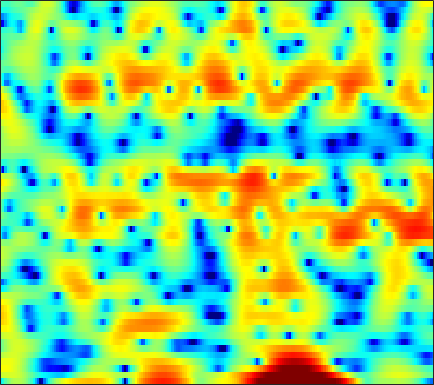

The file beside this chart, header and first rows:
-5.679, -3.7394, -1.6988, -0.22054, 0.59478, 1.3637, 1.8339, 2.0082, 2.0227, 1.8055, 1.3547, 0.85106, -0.058909, -1.3079, -2.5269, -4.6838, -7.8302, -11.417, -20.798, -18.394, -10.472, -7.1772, -4.1764, -2.0184
2.865, 2.986, 3.17, 3.328, 3.403, 3.42, 3.324, 3.17, 2.853, 2.406, 1.83, 1.32, 0.5479, -0.3122, -0.9936, -1.922, -2.828, -3.465, -4.213, -4.832, -5.327, -5.638, -6.01, -6.355
4.795, 4.774, 4.697, 4.551, 4.39, 4.097, 3.707, 3.343, 2.759, 2.051, 1.216, 0.4993, -0.5806, -1.806, -2.824, -4.317, -5.962, -7.294, -9.16, -11.04, -12.74, -13.72, -14.46, -14.65
4.15, 4.264, 4.341, 4.327, 4.253, 4.064, 3.768, 3.469, 2.96, 2.322, 1.539, 0.8528, -0.1999, -1.421, -2.454, -3.997, -5.724, -7.126, -9.082, -10.95, -12.36, -12.89, -12.86, -12.33
1.761, 2.185, 2.659, 3.02, 3.213, 3.358, 3.373, 3.298, 3.086, 2.752, 2.3, 1.889, 1.253, 0.523, -0.07941, -0.9415, -1.851, -2.546, -3.466, -4.353, -5.184, -5.767, -6.474, -7.09
-1.073, -0.06595, 1.045, 1.909, 2.41, 2.899, 3.201, 3.316, 3.333, 3.211, 2.965, 2.706, 2.277, 1.753, 1.299, 0.6215, -0.1362, -0.7549, -1.647, -2.622, -3.699, -4.598, -5.926, -7.431
-1.073, 0.02276, 1.184, 2.043, 2.517, 2.946, 3.177, 3.235, 3.177, 2.987, 2.683, 2.396, 1.954, 1.459, 1.064, 0.5127, -0.0763, -0.5488, -1.239, -2.015, -2.91, -3.686, -4.878, -6.302
2.213, 2.685, 3.154, 3.42, 3.486, 3.392, 3.102, 2.764, 2.163, 1.417, 0.5656, -0.09391, -0.9333, -1.623, -1.99, -2.275, -2.385, -2.406, -2.422, -2.49, -2.617, -2.774, -3.062, -3.419
5.241, 5.272, 5.159, 4.858, 4.498, 3.812, 2.866, 1.963, 0.4763, -1.379, -3.706, -5.872, -9.524, -13.6, -14.32, -11.31, -8.335, -6.691, -5.106, -4.046, -3.372, -3.069, -2.88, -2.874
6.672, 6.453, 5.987, 5.311, 4.662, 3.595, 2.285, 1.14, -0.5939, -2.551, -4.682, -6.339, -8.41, -9.793, -9.97, -9.175, -7.856, -6.816, -5.57, -4.607, -3.981, -3.74, -3.724, -4.05
7.135, 6.799, 6.162, 5.29, 4.476, 3.175, 1.602, 0.2225, -1.937, -4.466, -7.207, -9.148, -10.8, -10.73, -9.844, -8.368, -6.936, -5.971, -4.908, -4.109, -3.62, -3.436, -3.45, -3.77
6.588, 6.255, 5.653, 4.851, 4.103, 2.903, 1.434, 0.1273, -1.955, -4.5, -7.601, -10.17, -12.49, -11.37, -9.574, -7.475, -5.839, -4.875, -3.977, -3.432, -3.155, -3.077, -3.107, -3.261
5.182, 4.92, 4.5, 3.997, 3.551, 2.844, 2.03, 1.378, 0.4639, -0.5036, -1.427, -1.984, -2.475, -2.724, -2.761, -2.653, -2.47, -2.383, -2.372, -2.531, -2.897, -3.335, -4.159, -5.213
2.74, 2.533, 2.355, 2.273, 2.234, 2.156, 2.012, 1.848, 1.572, 1.252, 0.9195, 0.6758, 0.3725, 0.1155, -0.02235, -0.1566, -0.2723, -0.4168, -0.6408, -0.9733, -1.521, -2.162, -3.418, -5.32
-5.114, -5.231, -4.102, -2.628, -1.665, -0.6947, -0.1053, 0.09649, 0.1301, 0.02108, -0.2171, -0.4776, -0.866, -1.179, -1.341, -1.451, -1.408, -1.267, -0.9701, -0.6513, -0.3812, -0.2285, -0.09926, -0.03079
-10.87, -10.89, -8.201, -5.703, -4.439, -3.435, -2.996, -2.93, -3.157, -3.712, -4.522, -5.233, -6.316, -7.529, -8.442, -9.186, -8.813, -7.676, -5.741, -3.818, -2.104, -0.9642, 0.3521, 1.461
-2.253, -2.565, -2.876, -3.105, -3.308, -3.781, -4.561, -5.308, -6.558, -8.15, -9.804, -10.99, -12.6, -14.65, -16.72, -21.25, -21.39, -15.69, -10.28, -6.569, -3.726, -2.012, -0.1357, 1.403
0.5897, 0.2036, -0.4232, -1.234, -1.969, -3.17, -4.77, -6.334, -9.01, -12.76, -18.75, -25.35, -21.57, -16.5, -14.19, -11.99, -10.11, -8.505, -6.37, -4.34, -2.434, -1.143, 0.3486, 1.635
2.151, 1.768, 1.165, 0.3982, -0.2995, -1.372, -2.678, -3.839, -5.548, -7.407, -9.1, -9.819, -9.853, -8.894, -7.913, -6.601, -5.23, -4.254, -3.065, -1.891, -0.7915, -0.0434, 0.8708, 1.677
2.74, 2.422, 1.952, 1.439, 0.9991, 0.3447, -0.3206, -0.8387, -1.566, -2.201, -2.685, -2.966, -3.129, -3.035, -2.882, -2.593, -2.162, -1.824, -1.368, -0.844, -0.3393, 0.01039, 0.468, 0.8481
2.522, 2.253, 1.893, 1.606, 1.433, 1.197, 0.9975, 0.852, 0.6278, 0.4195, 0.2012, 0.02789, -0.1612, -0.3751, -0.5403, -0.6973, -0.9124, -1.072, -1.172, -1.228, -1.173, -1.017, -0.7424, -0.4646
0.9595, 0.5009, 0.1932, 0.2574, 0.5175, 1.002, 1.403, 1.651, 1.925, 2.019, 1.969, 1.897, 1.656, 1.236, 0.8683, 0.2313, -0.6803, -1.476, -2.69, -3.974, -4.643, -4.399, -3.329, -1.974
-5.424, -8.788, -9.892, -6.131, -3.692, -1.333, 0.1919, 0.9236, 1.59, 1.895, 1.98, 1.943, 1.708, 1.392, 1.016, 0.2086, -0.8769, -2.092, -4.721, -8.928, -17.45, -13.92, -6.606, -2.577
-4.913, -6.34, -6.788, -5.686, -4.323, -2.973, -2.027, -1.526, -1.405, -1.508, -1.798, -2.169, -2.431, -2.446, -2.404, -2.205, -2.076, -2.167, -2.233, -2.417, -2.317, -1.887, -0.9351, 0.3196
-1.271, -1.772, -2.131, -2.42, -2.468, -2.492, -2.703, -2.933, -3.731, -4.994, -7.186, -9.52, -12.78, -11.95, -8.994, -5.463, -3.239, -2.012, -0.7055, 0.08082, 0.8175, 1.222, 1.694, 2.129
0.2398, -0.5408, -1.556, -2.258, -2.708, -2.81, -2.795, -2.97, -3.132, -4.002, -5.155, -6.341, -7.578, -6.787, -5.244, -2.805, -0.7621, 0.5303, 1.734, 2.603, 3.179, 3.397, 3.471, 3.184
-1.042, -3.048, -6.844, -11.08, -11.68, -8.572, -5.627, -4.13, -2.842, -2.05, -1.559, -1.337, -0.8877, -0.4014, 0.2114, 1.036, 1.852, 2.446, 3.04, 3.587, 3.799, 3.843, 3.624, 3.043
-0.995, -2.661, -5.311, -7.431, -8.037, -6.769, -5.194, -3.987, -2.925, -2.057, -1.516, -1.134, -0.6971, -0.2912, 0.03977, 0.4721, 0.9254, 1.2, 1.609, 1.889, 2.086, 2.142, 2.072, 1.905
1.732, 0.9499, -0.0782, -0.8943, -1.347, -1.697, -1.821, -1.845, -1.837, -1.852, -1.92, -1.907, -1.967, -1.887, -1.837, -1.662, -1.3, -1.032, -0.5621, -0.2805, 0.06126, 0.2215, 0.3878, 0.5244
4.348, 3.714, 2.933, 2.135, 1.631, 0.8699, 0.2369, -0.3524, -1.041, -1.887, -2.708, -3.409, -4.361, -5.107, -5.399, -5.242, -4.625, -3.905, -2.993, -2.277, -1.818, -1.668, -1.574, -1.607
5.851, 5.185, 4.384, 3.59, 2.989, 2.162, 1.173, 0.3861, -0.908, -2.322, -4.063, -5.634, -8.193, -12.41, -16.65, -16.12, -10.12, -7.003, -4.54, -2.923, -2.415, -2.539, -3.624, -5.826
3.354, 2.584, 2.002, 1.815, 1.583, 1.136, 0.1494, -0.7975, -2.664, -4.68, -6.75, -7.705, -8.689, -9.009, -9.119, -7.84, -5.721, -3.92, -2.032, -0.6894, -0.08125, -0.09009, -0.7592, -2.031
-10.82, -16.26, -7.704, -3.86, -2.566, -2.004, -2.556, -3.635, -6.117, -10.61, -20.74, -22.85, -12.23, -7.813, -5.918, -3.672, -2.048, -0.9883, 0.1887, 1.094, 1.73, 2.01, 2.241, 2.324
-2.945, -3.593, -3.431, -2.764, -2.26, -2.065, -2.247, -2.725, -3.593, -4.605, -5.374, -5.356, -4.773, -3.678, -2.749, -1.638, -0.6057, 0.03871, 0.8017, 1.347, 1.796, 2.028, 2.275, 2.431
0.212, 0.01924, -0.1452, -0.1729, -0.1969, -0.2258, -0.3368, -0.4707, -0.7059, -0.9273, -1.047, -1.075, -0.9529, -0.7363, -0.4812, -0.1751, 0.1561, 0.3768, 0.6324, 0.8168, 0.9295, 0.9847, 0.9841, 0.9512
0.8697, 0.9651, 1.091, 1.194, 1.234, 1.281, 1.256, 1.22, 1.125, 1.004, 0.8846, 0.7781, 0.6672, 0.5604, 0.461, 0.3574, 0.2114, 0.09766, -0.09735, -0.2782, -0.5002, -0.6668, -0.9103, -1.177
0.7794, 1.196, 1.673, 2.023, 2.232, 2.39, 2.462, 2.451, 2.374, 2.22, 1.983, 1.782, 1.437, 1.049, 0.707, 0.2201, -0.3296, -0.7765, -1.395, -2.038, -2.63, -3.049, -3.498, -3.874
0.5601, 1.354, 2.161, 2.749, 3.058, 3.304, 3.401, 3.374, 3.229, 2.969, 2.598, 2.256, 1.704, 1.036, 0.4838, -0.4127, -1.413, -2.267, -3.514, -4.882, -6.25, -7.141, -7.962, -8.163
1.074, 1.995, 2.903, 3.51, 3.774, 3.961, 3.935, 3.811, 3.507, 3.071, 2.537, 2.044, 1.323, 0.4697, -0.2638, -1.394, -2.775, -3.99, -6.005, -8.528, -11.99, -15.48, -20.61, -18.1
2.782, 3.39, 3.972, 4.268, 4.316, 4.206, 3.868, 3.516, 2.916, 2.193, 1.421, 0.7964, -0.04844, -0.9176, -1.649, -2.644, -3.888, -4.965, -6.67, -8.85, -11.27, -13.28, -15.02, -14.56
4.938, 5.147, 5.207, 5.008, 4.726, 4.094, 3.255, 2.494, 1.315, 0.03918, -1.29, -2.136, -3.116, -3.701, -4.062, -4.441, -4.896, -5.426, -6.3, -7.499, -8.845, -9.773, -10.89, -11.28
6.73, 6.576, 6.112, 5.407, 4.712, 3.522, 2.075, 0.761, -1.328, -3.858, -6.984, -9.665, -11.64, -10.41, -8.57, -7.006, -6.028, -5.765, -6.041, -6.674, -8.059, -9.582, -12.58, -18.01
7.129, 6.583, 5.649, 4.472, 3.366, 1.74, -0.1439, -1.798, -4.05, -6.68, -9.803, -12.17, -14.34, -12.03, -9.612, -7.207, -5.837, -5.234, -5.024, -5.383, -6.083, -6.9, -8.133, -8.991
6.036, 5.113, 3.754, 2.164, 0.7729, -1.355, -3.951, -6.134, -9.007, -10.42, -9.948, -9.087, -7.688, -6.432, -5.543, -4.485, -3.853, -3.641, -3.638, -4.163, -4.863, -5.289, -5.603, -5.274
3.556, 2.17, 0.3965, -1.21, -2.279, -3.906, -6.324, -8.866, -13.89, -15.73, -10.52, -7.687, -4.939, -3.2, -2.32, -1.612, -1.357, -1.534, -2.271, -3.572, -5.849, -8.473, -12.9, -11.52
-1.85, -5.159, -10.42, -10.88, -8.431, -6.254, -5.19, -4.798, -4.526, -4.003, -3.068, -2.291, -1.245, -0.3604, 0.05584, 0.3684, 0.3235, 0.04137, -0.7314, -1.938, -3.533, -4.926, -6.345, -5.826
-3.023, -5.091, -7.548, -7.831, -6.721, -4.882, -3.392, -2.56, -1.673, -0.9321, -0.2832, 0.153, 0.6192, 0.9479, 1.101, 1.116, 0.9193, 0.654, 0.1669, -0.4733, -1.136, -1.513, -1.777, -1.608
-1.168, -1.595, -1.96, -1.981, -1.739, -1.257, -0.6619, -0.1894, 0.4033, 0.9125, 1.316, 1.57, 1.789, 1.869, 1.855, 1.682, 1.356, 1.003, 0.4122, -0.2789, -1.066, -1.671, -2.379, -2.852
-1.206, -0.9767, -0.6172, -0.2085, 0.1469, 0.6038, 1.066, 1.418, 1.846, 2.188, 2.447, 2.588, 2.67, 2.613, 2.485, 2.178, 1.701, 1.207, 0.3616, -0.7012, -2.057, -3.334, -5.412, -7.979
-2.986, -2.11, -1.099, -0.243, 0.29, 0.9306, 1.48, 1.84, 2.24, 2.554, 2.786, 2.882, 2.928, 2.85, 2.681, 2.328, 1.803, 1.281, 0.3876, -0.788, -2.261, -3.637, -5.988, -9.155
-4.585, -3.281, -1.964, -0.9501, -0.3352, 0.3686, 0.9401, 1.285, 1.687, 2.034, 2.299, 2.437, 2.538, 2.531, 2.437, 2.179, 1.749, 1.323, 0.606, -0.2743, -1.303, -2.127, -3.203, -4.137
-3.717, -2.958, -2.084, -1.367, -0.893, -0.4079, -0.005093, 0.2715, 0.6236, 0.9781, 1.335, 1.615, 1.924, 2.132, 2.216, 2.164, 1.914, 1.582, 0.9658, 0.2082, -0.6553, -1.309, -2.062, -2.543
-2.3, -2.13, -1.803, -1.491, -1.331, -1.243, -1.264, -1.278, -1.236, -0.9503, -0.2882, 0.3834, 1.321, 2.12, 2.549, 2.859, 2.836, 2.573, 1.898, 0.8197, -0.6022, -1.827, -3.479, -4.434
-3.506, -3.5, -3.151, -2.701, -2.567, -2.724, -3.608, -4.902, -7.374, -8.518, -5.564, -2.856, 0.1001, 2.153, 3.177, 4.03, 4.323, 4.209, 3.567, 2.285, 0.1608, -2.261, -7.599, -21.88
-16.61, -15.13, -9.852, -6.778, -5.467, -4.81, -5.205, -6.211, -8.188, -9.037, -6.297, -3.699, -0.8038, 1.297, 2.478, 3.494, 4.015, 4.107, 3.833, 3.161, 2.115, 1.136, -0.1617, -0.9821
-9.714, -9.521, -8.085, -6.383, -5.374, -4.465, -3.924, -3.67, -3.325, -2.805, -1.98, -1.225, -0.1385, 0.9065, 1.599, 2.347, 2.866, 3.089, 3.19, 3.066, 2.771, 2.477, 2.013, 1.531
-4.066, -4.135, -3.98, -3.612, -3.273, -2.772, -2.306, -1.983, -1.628, -1.283, -0.9416, -0.6446, -0.2186, 0.2714, 0.6337, 1.217, 1.788, 2.179, 2.611, 2.869, 2.93, 2.852, 2.582, 2.116
-2.126, -2.491, -2.645, -2.493, -2.195, -1.712, -1.263, -1.014, -0.8443, -0.889, -1.158, -1.455, -1.88, -2.075, -1.846, -1.057, 0.1114, 1.022, 2.067, 2.843, 3.297, 3.419, 3.317, 2.914
